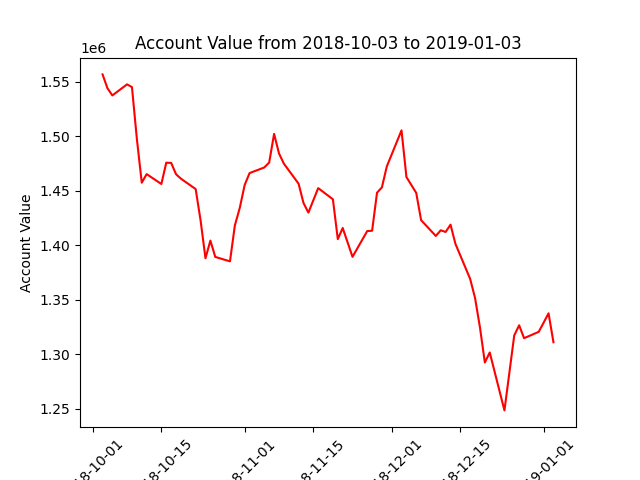

Source data for this figure (header and first rows):
datadate, account_value
20181003, 1556974
20181004, 1544295
20181005, 1537665
20181008, 1547838
20181009, 1545288
20181010, 1497902
20181011, 1457575
20181012, 1465444
20181015, 1456381
20181016, 1475925
20181017, 1475748
20181018, 1465318
20181019, 1461229
20181022, 1451729
20181023, 1423048
20181024, 1388194
20181025, 1404411
20181026, 1389445
20181029, 1385371
20181030, 1418415
20181031, 1434474
20181101, 1455507
20181102, 1466409
20181105, 1471540
20181106, 1476057
20181107, 1502383
20181108, 1484431
20181109, 1475020
20181112, 1456641
20181113, 1438952
20181114, 1430113
20181115, 1441377
20181116, 1452602
20181119, 1442340
20181120, 1405752
20181121, 1416007
20181123, 1389521
20181126, 1413153
20181127, 1413487
20181128, 1448368
20181129, 1453280
20181130, 1472516
20181203, 1505625
20181204, 1462802
20181206, 1448207
20181207, 1423174
20181210, 1408676
20181211, 1413891
20181212, 1412347
20181213, 1419073
20181214, 1401410
20181217, 1369331
20181218, 1351832
20181219, 1324900
20181220, 1292518
20181221, 1301727
20181224, 1248563
20181226, 1317409
20181227, 1326684
20181228, 1314854
... 3 more rows
